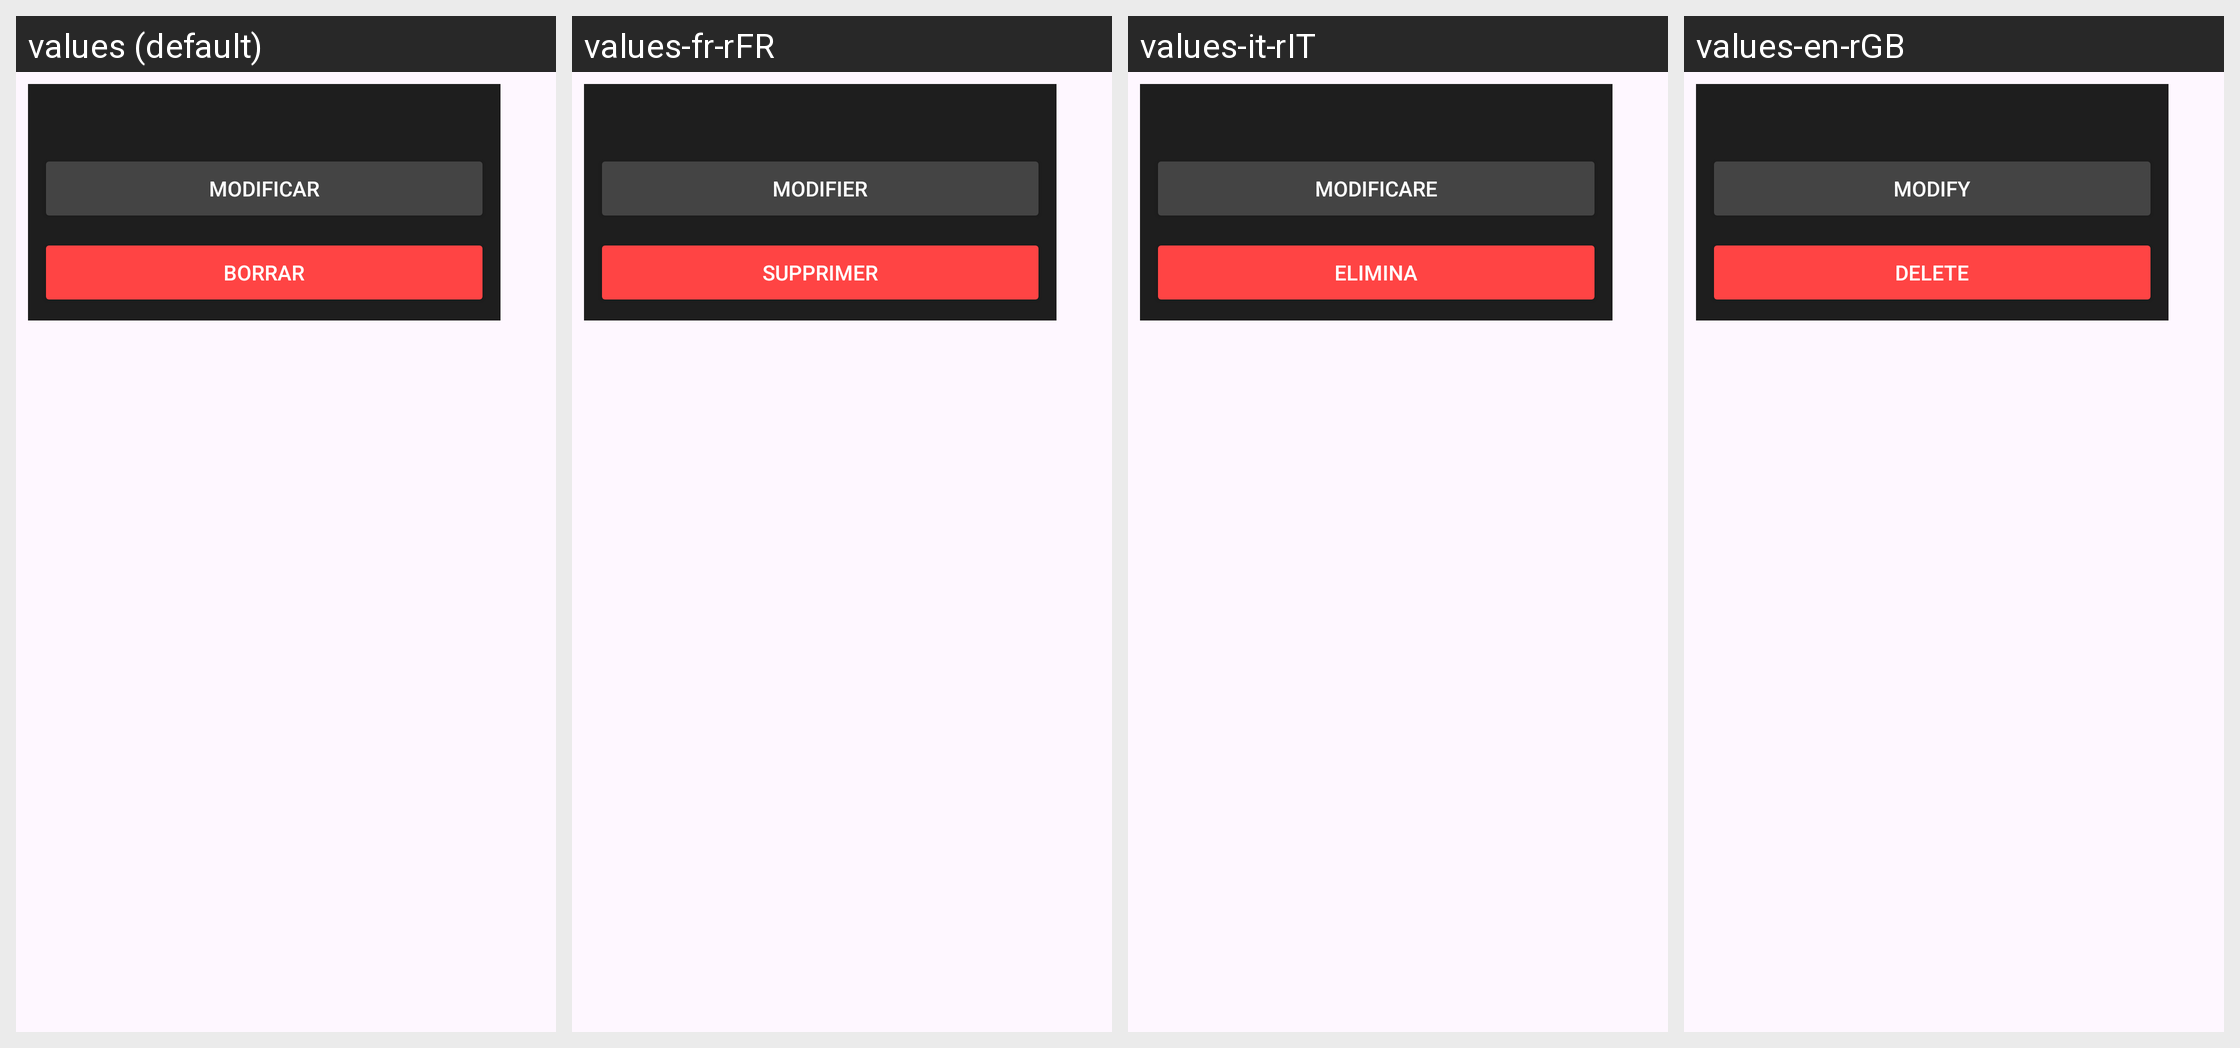

The Android screen above is rendered under several locales of the same app. Produce the string resources it draws, with the default and per-locale values.
Android screen res/layout/rutina_item.xml rendered under 4 locales, left to right: values (default), values-fr-rFR, values-it-rIT, values-en-rGB. Device: Nexus 5 (rendered at 1080×1920; each locale shown at half size, 540×960, under a caption strip naming it); theme Theme.ApliacacionDomotica.
Other locales in the repository, not shown: values-es-rES.
Strings drawn on this screen, with the default value and each locale's value (text and hints the layout hard-codes, and strings that could not be matched under every locale, appear in the picture but are not listed):

modificar
  values: Modificar
  values-fr-rFR: Modifier
  values-it-rIT: Modificare
  values-en-rGB: Modify

borrar
  values: Borrar
  values-fr-rFR: Supprimer
  values-it-rIT: Elimina
  values-en-rGB: Delete
